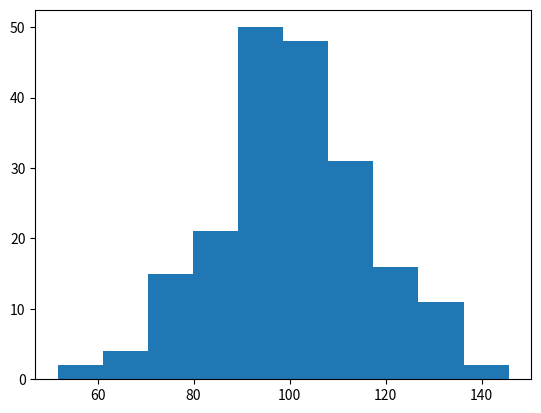

Generate this figure with matplotlib:
import matplotlib.pyplot as plt
import numpy as np

x = np.random.normal(100, 15, 200)  # Generierung von zufälligen Zahlen in einer gaußschen Verteilung (Mittelwert, Bereich, Anzahl Werte)

plt.hist(x)
plt.show()
